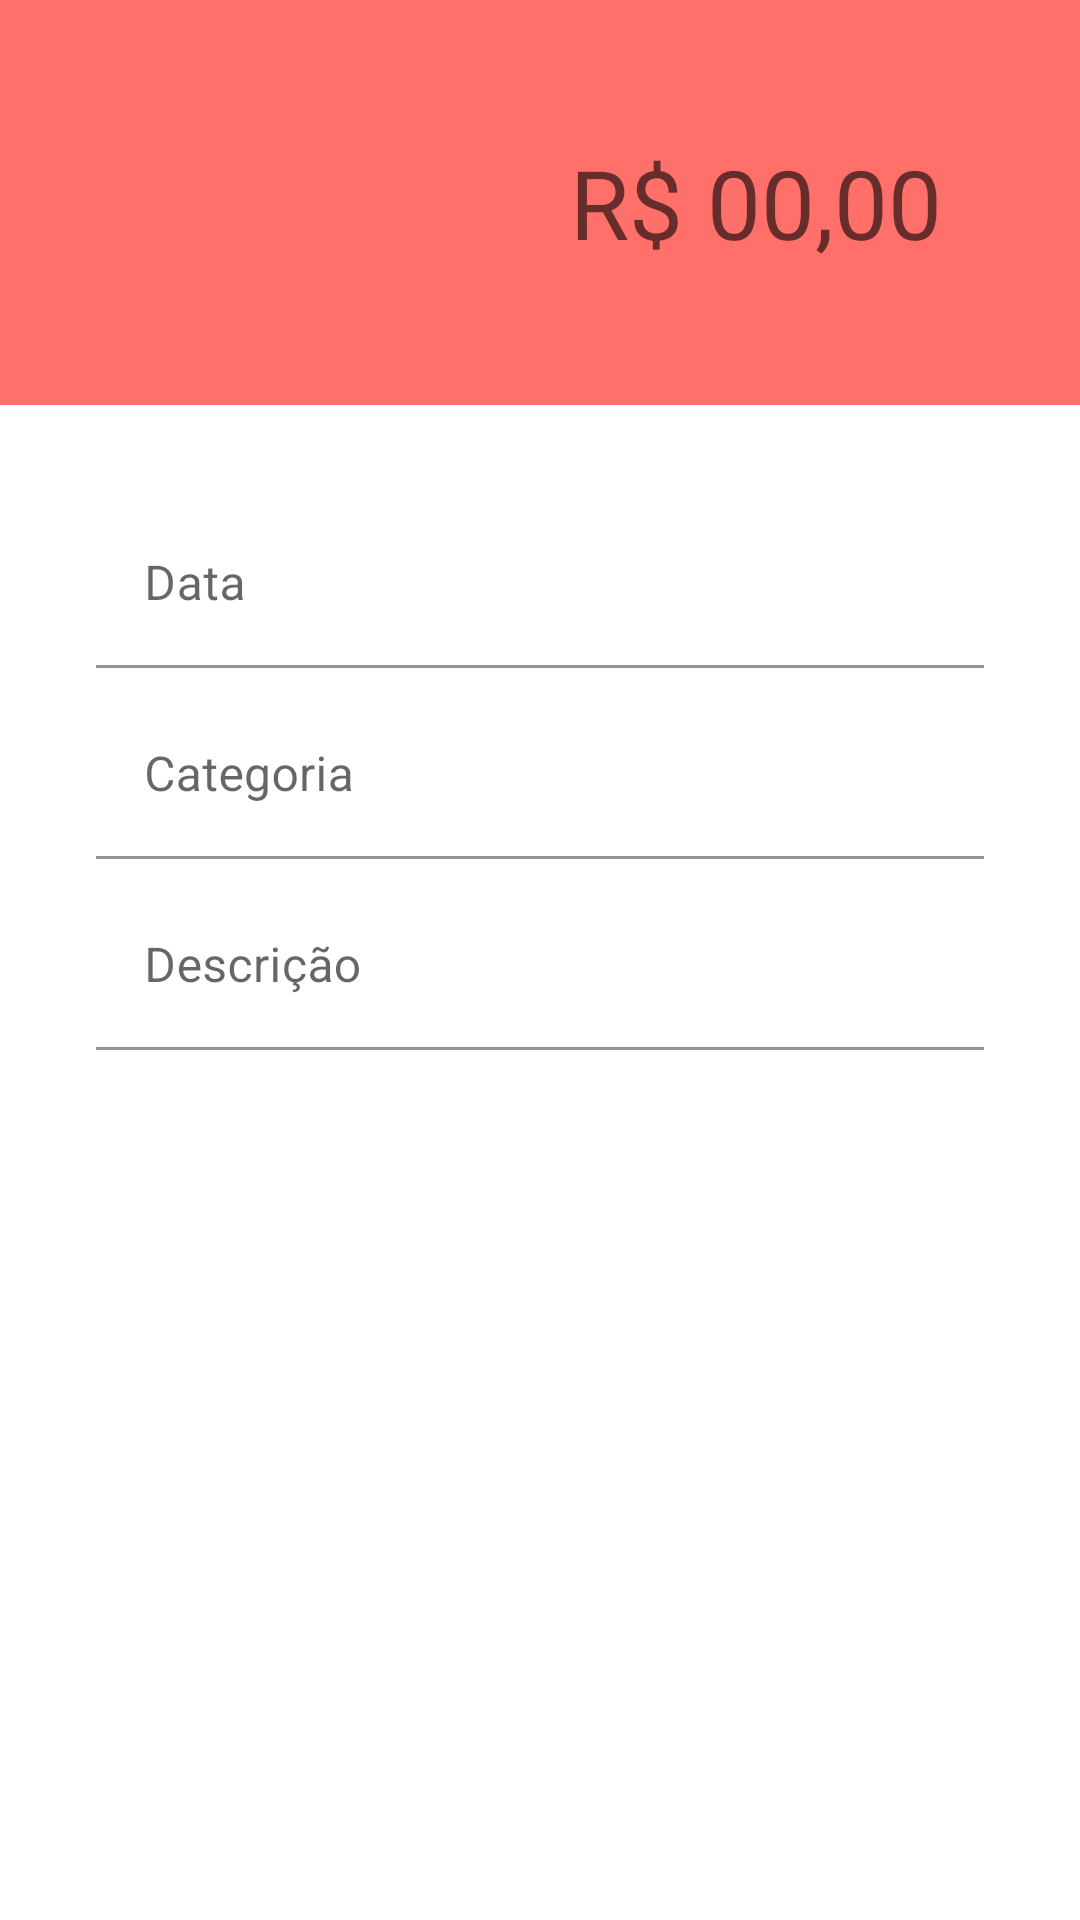

Android layout source for this screen:
<!-- AndroidManifest.xml: activity theme despesaTheme -->
<!-- res/layout/activity_despesas.xml -->
<?xml version="1.0" encoding="utf-8"?>
<LinearLayout xmlns:android="http://schemas.android.com/apk/res/android"
    xmlns:app="http://schemas.android.com/apk/res-auto"
    xmlns:tools="http://schemas.android.com/tools"
    android:layout_width="match_parent"
    android:layout_height="match_parent"
    xmlns:fab="http://schemas.android.com/apk/res-auto"
    android:orientation="vertical"
    tools:context=".activity.DespesasActivity">

    <EditText
        android:id="@+id/editValor"
        android:layout_width="match_parent"
        android:layout_height="wrap_content"
        android:textSize="32sp"
        android:padding="46dp"
        android:background="@color/colorPrimaryDespesa"
        android:textAlignment="viewEnd"
        android:textColor="@color/colorPrimaryDarkDespesa"
        android:hint="R$ 00,00" />

    <com.google.android.material.textfield.TextInputLayout
        android:layout_width="match_parent"
        android:layout_height="wrap_content"
        android:layout_margin="32dp">

        <com.google.android.material.textfield.TextInputEditText
            android:id="@+id/editData"
            android:layout_width="match_parent"
            android:layout_height="wrap_content"
            android:background="@color/white"
            android:hint="Data" />

        <com.google.android.material.textfield.TextInputLayout
            android:layout_width="match_parent"
            android:layout_height="match_parent"
            android:layout_marginTop="8dp">

            <com.google.android.material.textfield.TextInputEditText
                android:id="@+id/editCategoria"
                android:layout_width="match_parent"
                android:layout_height="wrap_content"
                android:background="@color/white"
                android:hint="Categoria" />

            <com.google.android.material.textfield.TextInputLayout
                android:layout_width="match_parent"
                android:layout_height="match_parent"
                android:layout_marginTop="8dp">

                <com.google.android.material.textfield.TextInputEditText
                    android:id="@+id/editDescricao"
                    android:layout_width="match_parent"
                    android:layout_height="wrap_content"
                    android:background="@color/white"
                    android:hint="Descrição" />
            </com.google.android.material.textfield.TextInputLayout>
        </com.google.android.material.textfield.TextInputLayout>
    </com.google.android.material.textfield.TextInputLayout>


    <com.github.clans.fab.FloatingActionButton
        android:id="@+id/fabSalvar"
        android:layout_width="wrap_content"
        android:layout_height="wrap_content"
        android:layout_marginTop="260dp"
        android:src="@drawable/ic_check"
        app:fab_colorNormal="@color/colorPrimaryDespesa"
        fab:menu_colorPressed="@color/colorPrimaryDarkDespesa"
        fab:fab_size="normal"
        android:clickable="true"
        android:layout_gravity="center"
        android:onClick="salvarDespesa"/>
</LinearLayout>
<!-- resources referenced by this layout -->
<resources>
  <color name="colorPrimaryDarkDespesa">#e66560</color>
  <color name="colorPrimaryDespesa">#ff706a</color>
  <color name="white">#FFFFFFFF</color>
  <style name="despesaTheme" parent="Theme.MaterialComponents.DayNight.NoActionBar">
          <item name="windowActionBar">false</item>
          <item name="windowNoTitle">true</item>
          <item name="colorPrimary">@color/colorPrimaryDespesa</item>
          <item name="colorPrimaryDark">@color/colorPrimaryDarkDespesa</item>
          <item name="colorAccent">@color/colorAccentDespesa</item>
      </style>
  <color name="colorAccentDespesa">#ff706a</color>
</resources>
